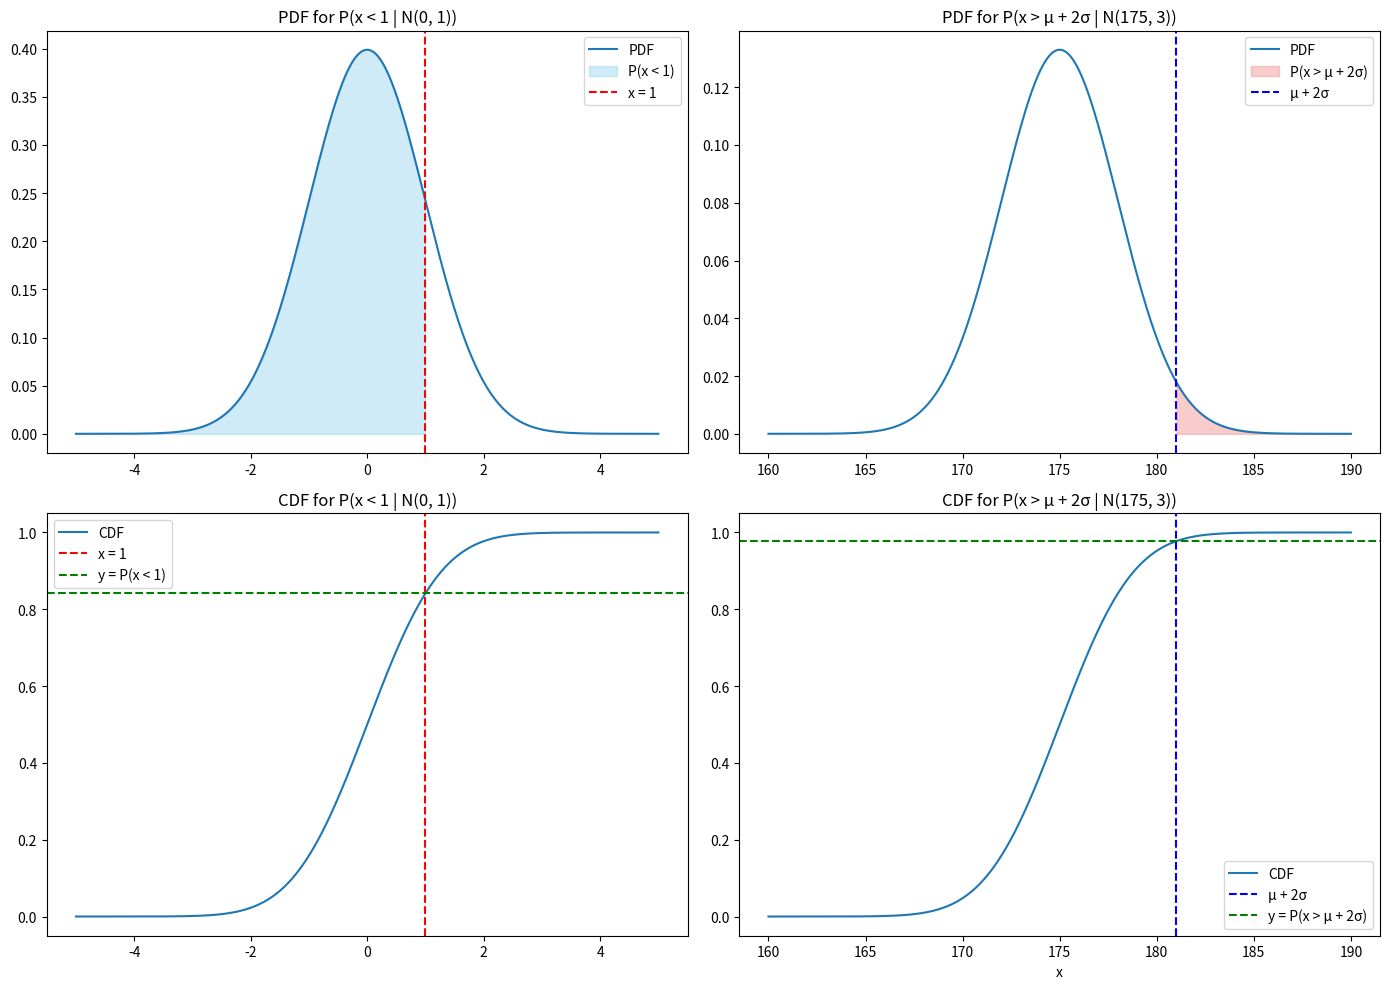

Write Python code to recreate this figure.
from scipy import stats
import numpy as np
import matplotlib.pyplot as plt


mu_1 = 0  # Mean 1
sigma_1 = 1  # Variance 1
dist_1 = stats.norm(mu_1, sigma_1)  # Produces a normal continuous distribution with the given parameters

x_values1 = np.linspace(-5, 5, 1000)  # Assigns evenly spaced x values
pdf_1 = dist_1.pdf(x_values1)  # Produces probability density function for 1
cdf_1 = dist_1.cdf(x_values1)  # Produces cumulative distribution function for 1

mu_2 = 175  # Mean 2
sigma_2 = 3  # Variance 2
dist_2 = stats.norm(mu_2, sigma_2)  # Produces a normal continuous distribution with the given parameters

x_values2 = np.linspace(160, 190, 1000)  # Assigns evenly spaced x values
pdf_2 = dist_2.pdf(x_values2)  # Produces probability density function for 2
cdf_2 = dist_2.cdf(x_values2)  # Produces cumulative distribution function for 2

# PLOTS SECTION

fig, axes = plt.subplots(2, 2, figsize=(14, 10))  # Assigns subplots to plot

# Plots pdf for 1
axes[0, 0].plot(x_values1, pdf_1, label='PDF')
axes[0, 0].fill_between(x_values1, pdf_1, where=(x_values1 < 1), color='skyblue', alpha=0.4, label='P(x < 1)')
axes[0, 0].axvline(1, color='red', linestyle='dashed', label='x = 1')
axes[0, 0].set_title('PDF for P(x < 1 | N(0, 1))')
axes[0, 0].legend()

# Plots cdf for 1
axes[1, 0].plot(x_values1, cdf_1, label='CDF')
axes[1, 0].axvline(1, color='red', linestyle='dashed', label='x = 1')
axes[1, 0].axhline(dist_1.cdf(1), color='green', linestyle='dashed', label='y = P(x < 1)')
axes[1, 0].set_title('CDF for P(x < 1 | N(0, 1))')
axes[1, 0].legend()

# Plots pdf for 2
axes[0, 1].plot(x_values2, pdf_2, label='PDF')
axes[0, 1].fill_between(x_values2, pdf_2, where=(x_values2 > (mu_2 + 2 * sigma_2)), color='lightcoral', alpha=0.4,
                        label='P(x > μ + 2σ)')
axes[0, 1].axvline(mu_2 + 2 * sigma_2, color='blue', linestyle='dashed', label='μ + 2σ')
axes[0, 1].set_title('PDF for P(x > μ + 2σ | N(175, 3))')
axes[0, 1].legend()

# Plots cdf for 2
axes[1, 1].plot(x_values2, cdf_2, label='CDF')
axes[1, 1].axvline(mu_2 + 2 * sigma_2, color='blue', linestyle='dashed', label='μ + 2σ')
axes[1, 1].axhline(dist_2.cdf(mu_2 + 2 * sigma_2), color='green', linestyle='dashed', label='y = P(x > μ + 2σ)')
axes[1, 1].set_title('CDF for P(x > μ + 2σ | N(175, 3))')
axes[1, 1].legend()

plt.xlabel('x')  # Labels x axis
plt.tight_layout()
plt.show()  # Show plot
